Run: headless pygame with SDL's dummy video driver; simulated clock (each Clock.tick advances the game by its frame time, no real sleeping); random seed 0; keys injected as events and as key.get_pressed() state; mouse plan: one left click at the window centre at the start of phase 2, then a move to the lower-right quarter at the start of phase 3; restart key C tapped at the start of phases 3 and 4.
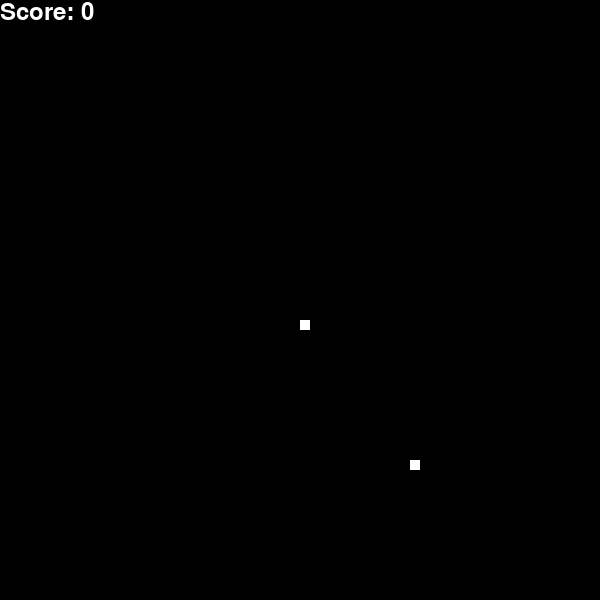
Frame 1 of 4 · flips 1–60 · no input
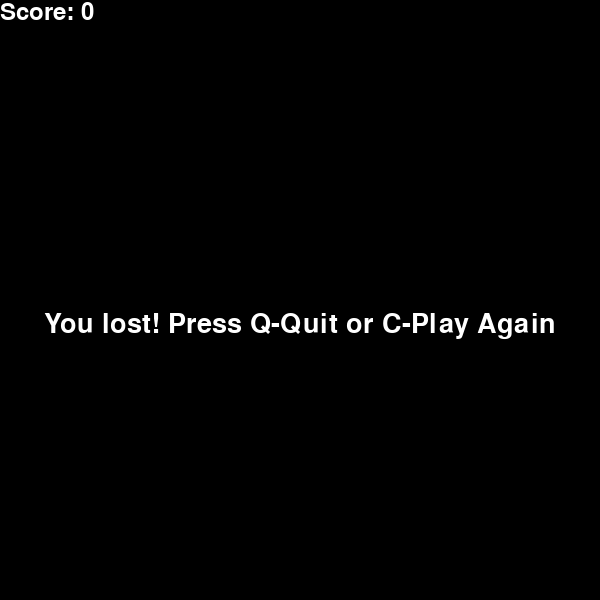
Frame 2 of 4 · flips 61–180 · clicked the window centre · tapped SPACE, RETURN · held RIGHT (→), D
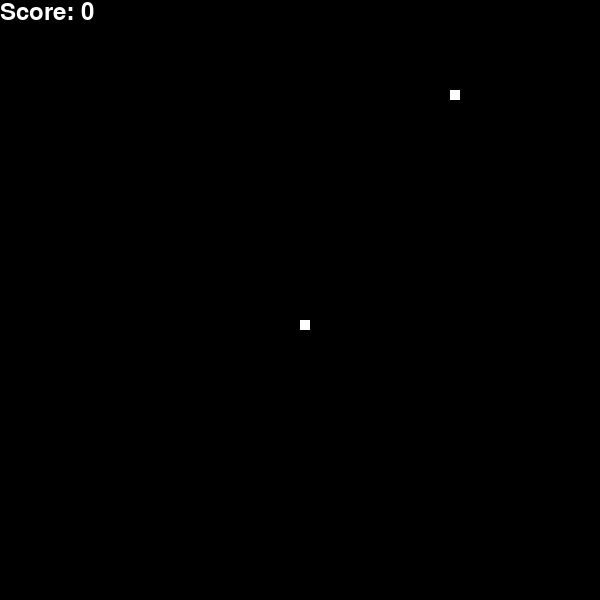
Frame 3 of 4 · flips 181–300 · moved the mouse to the lower-right quarter · tapped C · held DOWN (↓), S
Frame 4 of 4 · flips 301–420 · tapped C · held LEFT (←), A, UP (↑), W · screen same as frame 2, image omitted

The pygame program that drew these frames:

import pygame
import random

# initialize pygame
pygame.init()

# define colors
white = (255, 255, 255)
gray = (137, 137, 137)
black = (0, 0, 0)

# define display dimensions
dis_width = 600
dis_height = 600
score_height = 50

# create the display
display = pygame.display.set_mode((dis_width, dis_height))
pygame.display.set_caption('Snake Game')

# define clock
clock = pygame.time.Clock()
snake_block = 10
snake_speed = 25

# define font
font_style = pygame.font.SysFont(None, 40)
# (V.2) define the font of the score board
score_font = pygame.font.SysFont(None, 35)

# define the player snake function that draws the snake on the screen
def player_snake(snake_block, snake_list):
    for x in snake_list:
        pygame.draw.rect(display, white, [x[0], x[1], snake_block, snake_block])

# define the message function, which displays a message onto the screen
def message(msg, color, y_offset=0):
    mesg = font_style.render(msg, True, color)
    mesg_rect = mesg.get_rect(center=(dis_width // 2, (dis_height - score_height) // 2 + score_height + y_offset))
    display.blit(mesg, mesg_rect)

# (V.2) define the score function
def show_score(score):
    value = score_font.render("Score: " + str(score), True, white)
    display.blit(value, [0, 0])

def button(msg, x, y, w, h, ic, ac, action=None):
    mouse = pygame.mouse.get_pos()
    click = pygame.mouse.get_pressed()

    center_x = x
    center_y = y - score_height // 2

    x = center_x - w // 2
    y = center_y - h // 2

    # border
    border_thickness = 2
    pygame.draw.rect(display, white, (x - border_thickness, y - border_thickness, w + 2 * border_thickness, h + 2 * border_thickness))

    if x + w > mouse[0] > x and y + h > mouse[1] > y:
        pygame.draw.rect(display, ac, (x, y, w, h))
        if click[0] == 1 and action != None:
            if action == "resume":
                return True
            elif action == "restart":
                gameLoop()
            elif action == "quit":
                pygame.quit()
                quit()

    else:
        pygame.draw.rect(display, ic, (x, y, w, h))

    smallText = pygame.font.SysFont(None, 20)
    textSurf = smallText.render(msg, True, white)
    display.blit(textSurf, (x + (w // 2 - textSurf.get_width() // 2), y + (h // 2 - textSurf.get_height() // 2)))

    return False

# (V.2) define a pause function
def pause_game():
    paused = True
    # setting the background of the pause screen to transparent
    overlay = pygame.Surface((dis_width, dis_height), pygame.SRCALPHA)
    overlay.fill((0, 0, 0, 128))

    while paused:
        for event in pygame.event.get():
            if event.type == pygame.QUIT:
                pygame.quit()
                quit()
            if event.type == pygame.KEYDOWN:
                if event.key == pygame.K_ESCAPE:
                    paused = False
                #elif event.key == pygame.K_q:
                    #pygame.quit()
                    #quit()
                #elif event.key == pygame.K_c:
                    #gameLoop()

        display.blit(overlay, (0, 0))
        message("Paused", white, y_offset = -100)

        # Draw the buttons
        if button("Resume", 150, 400, 100, 50, black, gray, action="resume"):
            paused = False
        if button("Restart", 300, 400, 100, 50, black, gray, action="restart"):
            gameLoop()
        if button("Quit", 450, 400, 100, 50, black, gray, action="quit"):
            pygame.quit()
            quit()

        pygame.display.update()
        clock.tick(15)

# define the main game function
def gameLoop():
    # initially set the game_over variable as false
    game_over = False
    # initially set the game_close variable as false
    game_close = False

    # set the x1 variable as half of the screen width
    x1 = dis_width / 2
    # set the y1 variable as half of the screen height
    y1 = (dis_height + score_height) / 2

    # set the change of x1 and y1 as 0
    x1_change = 0
    y1_change = 0

    # set the snake list as a list
    snake_List = []
    # initially set the length of the snake body as 1
    Length_of_snake = 1

    # added padding for food placement
    padding = snake_block * 2

    # set the position of the food at a random position in the screen
    foodx = round(random.randrange(padding, dis_width - snake_block - padding) / 10.0) * 10.0
    foody = round(random.randrange(score_height + padding, dis_height - snake_block - padding) / 10.0) * 10.0

    # (V.2) initialize the score as a value of 0
    score = 0
    
    while not game_over:

        # when the player lost the game
        while game_close == True:
            # set the screen to black
            display.fill(black)
            # display a message asking for player input
            message("You lost! Press Q-Quit or C-Play Again", white)
            # (V.2) show the score
            show_score(score)
            # display the message
            pygame.display.update()

            # listen for player input
            for event in pygame.event.get():
                # when the player presses a specific key
                if event.type == pygame.KEYDOWN:
                    # if the player presses the q key
                    if event.key == pygame.K_q:
                        # set game_over as true
                        game_over = True
                        # set game_close as false
                        game_close = False
                    # if the player presses the c key
                    if event.key == pygame.K_c:
                        # call the gameLoop function again
                        gameLoop()

        # listen for player input during gameplay
        for event in pygame.event.get():
            # if the player quits, set game_over true
            if event.type == pygame.QUIT:
                game_over = True
            # if the player presses a specific key
            if event.type == pygame.KEYDOWN:
                # if the player presses left, move the snake left
                if event.key == pygame.K_LEFT:
                    x1_change = -snake_block
                    y1_change = 0
                # if the player presses right, move the snake right
                elif event.key == pygame.K_RIGHT:
                    x1_change = snake_block
                    y1_change = 0
                # if the player presses up, move the snake up
                elif event.key == pygame.K_UP:
                    y1_change = -snake_block
                    x1_change = 0
                # if the player presses down, move the snake down
                elif event.key == pygame.K_DOWN:
                    y1_change = snake_block
                    x1_change = 0
                # (V.2) if the player presses ESC, pause the game
                elif event.key == pygame.K_ESCAPE:
                    pause_game()

        # if the snake hits the screen edge
        if x1 >= dis_width or x1 < 0 or y1 >= dis_height or y1 < score_height:
            # set the game_close variable as True prompting if the player wants to play again
            game_close = True
        
        x1 += x1_change
        y1 += y1_change

        x1 = round(x1 / 10.0) * 10.0
        y1 = round(y1 / 10.0) * 10.0

        # fill the screen background as black
        display.fill(black)
        # set the snake and food as white
        pygame.draw.rect(display, white, [foodx, foody, snake_block, snake_block])
        # initialize the snake head as a list
        snake_Head = []
        # handles the position of the snake head during gameplay
        snake_Head.append(x1)
        snake_Head.append(y1)
        snake_List.append(snake_Head)
        if len(snake_List) > Length_of_snake:
            del snake_List[0]

        # if the snake head hits its body, prompt the player if they want to play again
        for x in snake_List[:-1]:
            if x == snake_Head:
                game_close = True

        # draws the snake
        player_snake(snake_block, snake_List)
        # (V.2) show the score
        show_score(score)

        # update the display
        pygame.display.update()

        # if the snake eats the food, randomize the next location of the food, increase the length of the snake body
        if abs(x1 - foodx) < snake_block and abs(y1 - foody) < snake_block:
            foodx = round(random.randrange(padding, dis_width - snake_block - padding) / 10.0) * 10.0
            foody = round(random.randrange(score_height + padding, dis_height - snake_block - padding) / 10.0) * 10.0
            Length_of_snake += 1
            # (V.2) add points to the player's score
            score += 100

        clock.tick(snake_speed)

    # quits the game
    pygame.quit()
    quit()

# calls the gameLoop function to start the game
gameLoop()

"""
Issues Risen
- After including the score safe area, the game is not operating correctly as when the snake reaches the food
  it does not eat the food and grows.

  > fixed by changing the if statement of the snake growth and food randomization, to use the absolute value
    of the difference between the location of the snake and the food.

- A visual bug is present when moving the snake horizontally to get the food. The snake appears to eat the food 
  at either a position above or below the food position. Getting food vertically is fine, just horizontally the
  visual is off. Was initially unsure if the issue is with the food or the snake.

  > Attempted to fix the bug for the food, through ensuring that the food is positioned in multiples of 10,
    however, the issue was not resolved. Decided to change the positioning of the snake movement to multiples
    of 10. This fixed the visual bug.
"""
